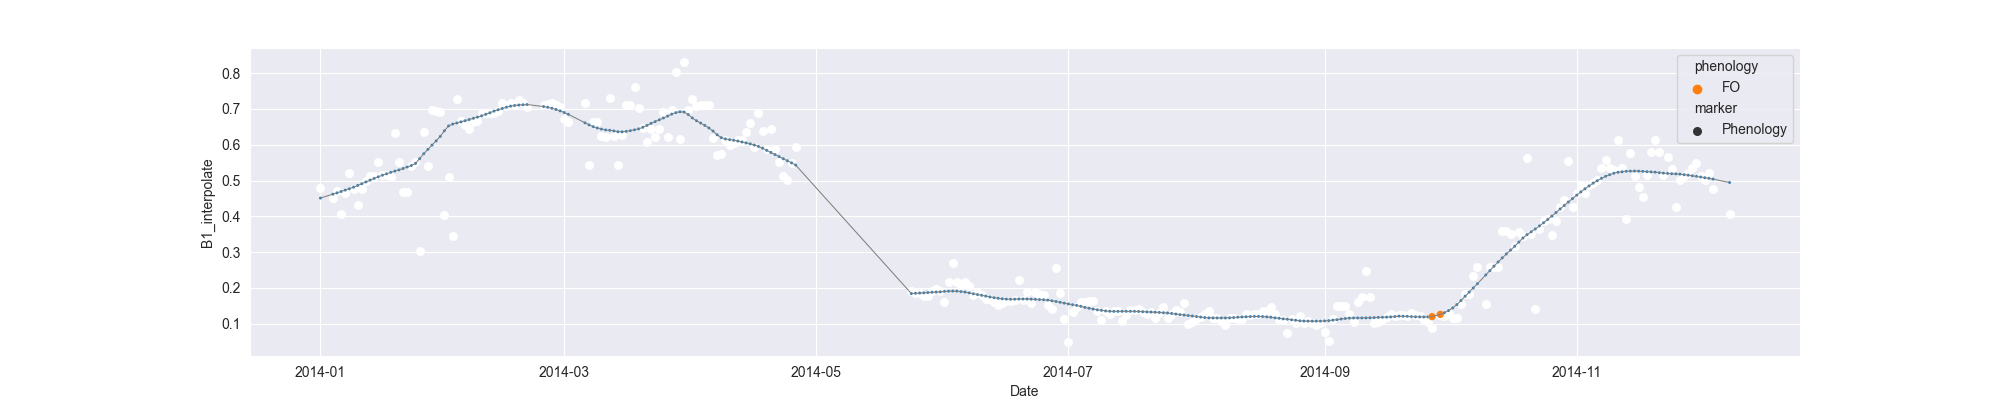

Values plotted in this chart, from the file beside it:
system:time_start, B1, B1_interpolate, B1_phenology
2014-01-01, 0.4789, 0.4789, 
2014-01-02, , , 
2014-01-03, , , 
2014-01-04, , 0.4504, 
2014-01-05, , 0.4706, 
2014-01-06, 0.4076, 0.4076, 
2014-01-07, , 0.4645, 
2014-01-08, 0.5214, 0.5214, 
2014-01-09, , 0.4767, 
2014-01-10, 0.4321, 0.4321, 
2014-01-11, , 0.4767, 
2014-01-12, , 0.5001, 
2014-01-13, , 0.5139, 
2014-01-14, , 0.5139, 
2014-01-15, , 0.5504, 
2014-01-16, , 0.5165, 
2014-01-17, , 0.5165, 
2014-01-18, , 0.51, 
2014-01-19, 0.6329, 0.6329, 
2014-01-20, , 0.5504, 
2014-01-21, , 0.468, 
2014-01-22, , 0.468, 
2014-01-23, , 0.5398, 
2014-01-24, , 0.5527, 
2014-01-25, 0.3031, 0.3031, 
2014-01-26, 0.6344, 0.6344, 
2014-01-27, 0.5398, 0.5398, 
2014-01-28, 0.6965, 0.6965, 
2014-01-29, , 0.694, 
2014-01-30, 0.6914, 0.6914, 
2014-01-31, 0.4044, 0.4044, 
2014-02-01, 0.5097, 0.5097, 
2014-02-02, 0.3457, 0.3457, 
2014-02-03, 0.729, 0.729, 
2014-02-04, 0.6651, 0.6651, 
2014-02-05, , 0.6552, 
2014-02-06, 0.6454, 0.6454, 
2014-02-07, , 0.6627, 
2014-02-08, , 0.6665, 
2014-02-09, 0.6877, 0.6877, 
2014-02-10, , 0.6877, 
2014-02-11, , 0.6876, 
2014-02-12, , 0.6877, 
2014-02-13, , 0.6932, 
2014-02-14, , 0.7157, 
2014-02-15, , 0.7073, 
2014-02-16, , 0.7157, 
2014-02-17, , 0.7112, 
2014-02-18, 0.7253, 0.7253, 
2014-02-19, , 0.7157, 
2014-02-20, 0.7062, 0.7062, 
2014-02-21, , , 
2014-02-22, , , 
2014-02-23, , , 
2014-02-24, , 0.7112, 
2014-02-25, , 0.7137, 
2014-02-26, , 0.7157, 
2014-02-27, , 0.711, 
2014-02-28, , 0.7062, 
2014-03-01, , 0.6722, 
... 282 more rows
